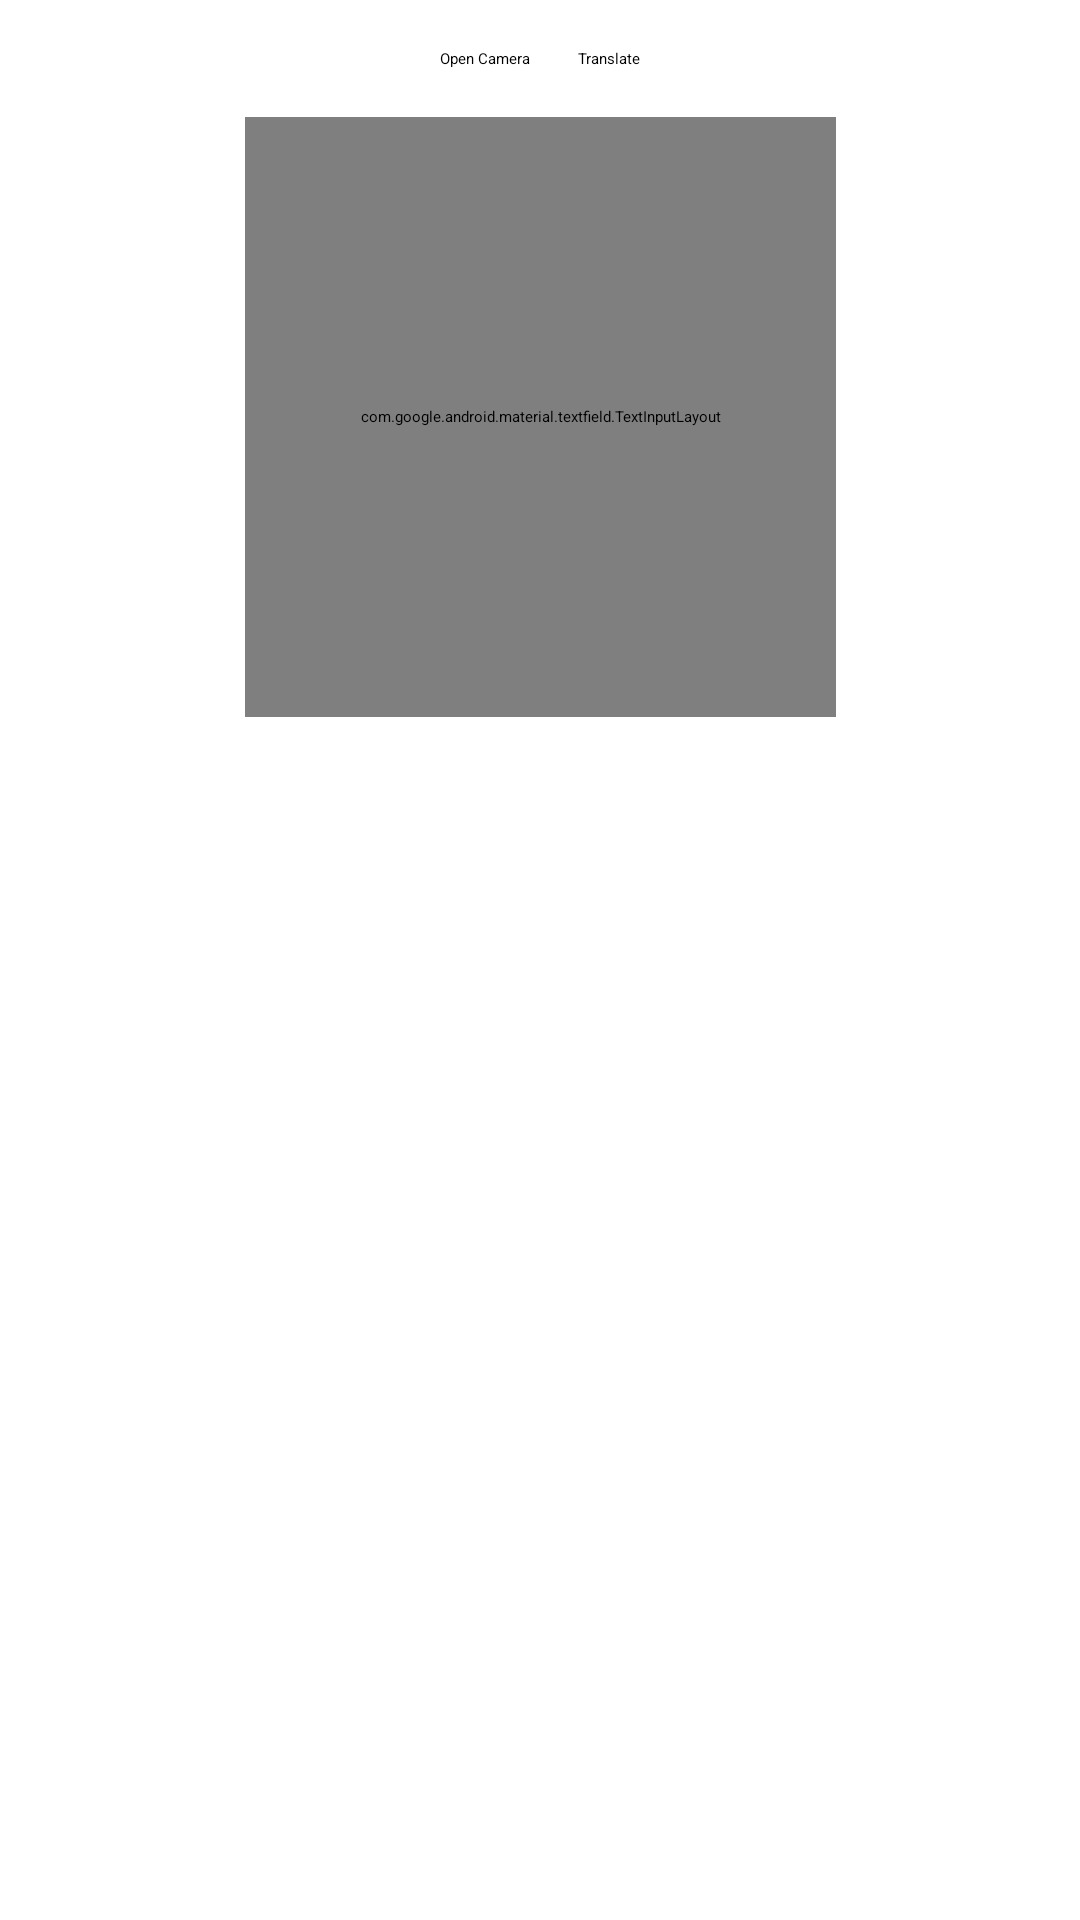

Layout XML and referenced resources for this Android screen:
<!-- AndroidManifest.xml: application theme Theme.TranslationApp -->
<!-- res/layout/activity_main.xml -->
<?xml version="1.0" encoding="utf-8"?>
<androidx.constraintlayout.widget.ConstraintLayout xmlns:android="http://schemas.android.com/apk/res/android"
    xmlns:app="http://schemas.android.com/apk/res-auto"
    xmlns:tools="http://schemas.android.com/tools"
    android:layout_width="match_parent"
    android:layout_height="match_parent"
    tools:context=".MainActivity">

    <LinearLayout
        android:id="@+id/buttons_layout"
        android:layout_width="wrap_content"
        android:layout_height="wrap_content"
        android:orientation="horizontal"
        app:layout_constraintTop_toTopOf="parent"
        app:layout_constraintStart_toStartOf="parent"
        app:layout_constraintEnd_toEndOf="parent"
        android:layout_marginTop="16dp">

        <Button
            android:id="@+id/button_camera"
            android:layout_width="wrap_content"
            android:layout_height="wrap_content"
            android:layout_marginEnd="8dp"
            android:text="Open Camera" />

        <Button
            android:id="@+id/translate"
            android:layout_width="wrap_content"
            android:layout_height="wrap_content"
            android:layout_marginBottom="16dp"
            android:text="Translate"
            android:layout_marginStart="8dp"/>



    </LinearLayout>

    <ImageView
        android:id="@+id/image_view"
        android:layout_width="match_parent"
        android:layout_height="0dp"
        android:layout_marginStart="16dp"
        android:layout_marginTop="32dp"
        android:layout_marginBottom="32dp"
        android:layout_weight="1"
        android:scaleType="fitCenter"
        app:layout_constraintBottom_toBottomOf="parent"
        app:layout_constraintStart_toStartOf="parent"
        app:layout_constraintTop_toBottomOf="@id/custom_prompt" />

    <LinearLayout
        android:id="@+id/custom_prompt"
        android:layout_width="197dp"
        android:layout_height="200dp"
        android:orientation="vertical"
        app:layout_constraintEnd_toEndOf="parent"
        app:layout_constraintStart_toStartOf="parent"
        app:layout_constraintTop_toBottomOf="@+id/buttons_layout">

        <com.google.android.material.textfield.TextInputLayout
            android:layout_width="match_parent"
            android:layout_height="match_parent">

            <com.google.android.material.textfield.TextInputEditText
                android:layout_width="match_parent"
                android:layout_height="139dp"
                android:id="@+id/language_textbox"
                android:hint="Spanish"
                android:inputType="text" />

            <Button
                android:id="@+id/button_set_language"
                android:layout_width="match_parent"
                android:layout_height="wrap_content"
                android:layout_weight="1"
                android:text="Set Language" />
        </com.google.android.material.textfield.TextInputLayout>
    </LinearLayout>


</androidx.constraintlayout.widget.ConstraintLayout>
<!-- resources referenced by this layout -->
<resources>
  <style name="Theme.TranslationApp" parent="Base.Theme.TranslationApp">
      
      <item name="android:navigationBarColor">@android:color/transparent</item>
      <item name="android:statusBarColor">@android:color/transparent</item>
      <item name="android:windowLightStatusBar">?attr/isLightTheme</item>
    </style>
</resources>
